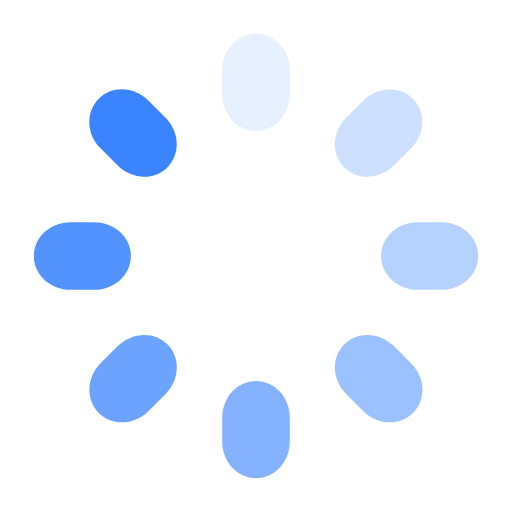
t = 0.00 s
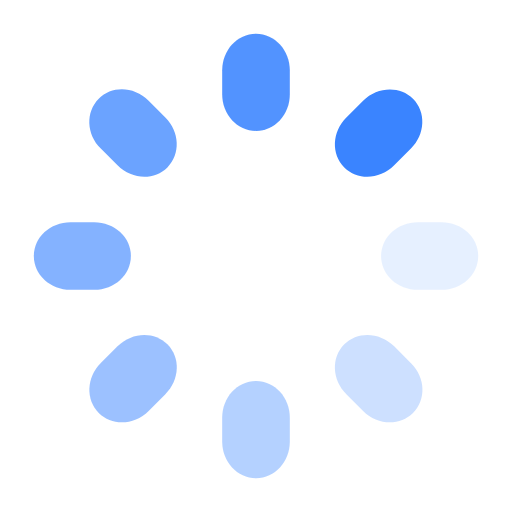
t = 0.25 s
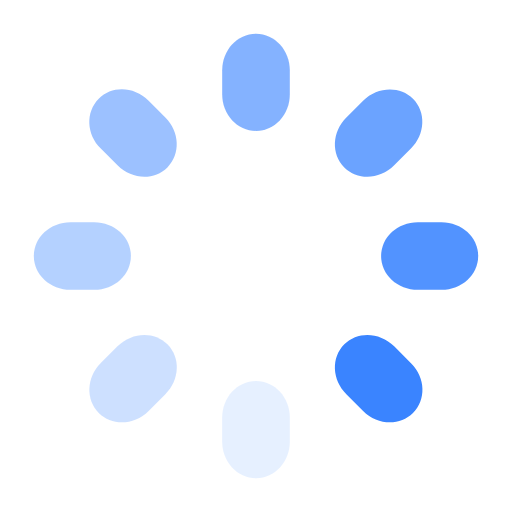
t = 0.50 s
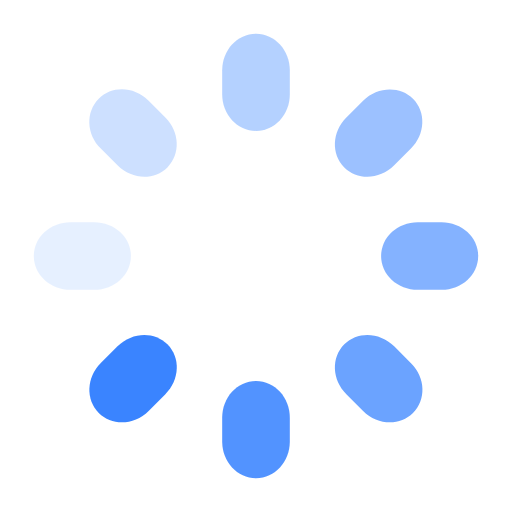
t = 0.75 s

The animated SVG that drew these frames (rendered in a browser with its animation timeline set to each time). Animation: 8 SMIL elements (animate=8); one cycle of 1.00 s, repeats indefinitely.

<svg viewBox="0 0 106 106" version="1.1" xmlns="http://www.w3.org/2000/svg" style="fill: #3a84ff;"><path fill="#3a84ff" d="M53,7L53,7c3.9,0,7,3.4,7,7.6v4.9c0,4.2-3.1,7.6-7,7.6l0,0c-3.9,0-7-3.4-7-7.6v-4.9C46,10.4,49.1,7,53,7z"><animate fill="remove" accumulate="none" additive="replace" attributeName="opacity" begin="-0.875s" calcMode="linear" dur="1s" keyTimes="0;1" repeatCount="indefinite" restart="always" values="1;0"></animate></path><path fill="#3a84ff" d="M54.2,4L54.2,4c3.9,0,7,3.4,7,7.6v4.9c0,4.2-3.1,7.6-7,7.6l0,0c-3.9,0-7-3.4-7-7.6v-4.9 C47.2,7.4,50.4,4,54.2,4z" transform="rotate(45 50 50)"><animate fill="remove" accumulate="none" additive="replace" attributeName="opacity" begin="-0.75s" calcMode="linear" dur="1s" keyTimes="0;1" repeatCount="indefinite" restart="always" values="1;0"></animate></path><path fill="#3a84ff" d="M53,1L53,1c3.9,0,7,3.4,7,7.6v4.9c0,4.2-3.1,7.6-7,7.6l0,0c-3.9,0-7-3.4-7-7.6V8.6C46,4.4,49.1,1,53,1z" transform="rotate(90 50 50)"><animate fill="remove" accumulate="none" additive="replace" attributeName="opacity" begin="-0.625s" calcMode="linear" dur="1s" keyTimes="0;1" repeatCount="indefinite" restart="always" values="1;0"></animate></path><path fill="#3a84ff" d="M50-0.2L50-0.2c3.9,0,7,3.4,7,7.6v4.9c0,4.2-3.1,7.6-7,7.6l0,0c-3.9,0-7-3.4-7-7.6V7.3C43,3.1,46.1-0.2,50-0.2 z" transform="rotate(135 50 50)"><animate fill="remove" accumulate="none" additive="replace" attributeName="opacity" begin="-0.5s" calcMode="linear" dur="1s" keyTimes="0;1" repeatCount="indefinite" restart="always" values="1;0"></animate></path><path fill="#3a84ff" d="M47,1L47,1c3.9,0,7,3.4,7,7.6v4.9c0,4.2-3.1,7.6-7,7.6l0,0c-3.9,0-7-3.4-7-7.6V8.6C40,4.4,43.1,1,47,1z" transform="rotate(180 50 50)"><animate fill="remove" accumulate="none" additive="replace" attributeName="opacity" begin="-0.375s" calcMode="linear" dur="1s" keyTimes="0;1" repeatCount="indefinite" restart="always" values="1;0"></animate></path><path fill="#3a84ff" d="M45.8,4L45.8,4c3.9,0,7,3.4,7,7.6v4.9c0,4.2-3.1,7.6-7,7.6l0,0c-3.9,0-7-3.4-7-7.6v-4.9 C38.8,7.4,41.9,4,45.8,4z" transform="rotate(225 50 50)"><animate fill="remove" accumulate="none" additive="replace" attributeName="opacity" begin="-0.25s" calcMode="linear" dur="1s" keyTimes="0;1" repeatCount="indefinite" restart="always" values="1;0"></animate></path><path fill="#3a84ff" d="M47,7L47,7c3.9,0,7,3.4,7,7.6v4.9c0,4.2-3.1,7.6-7,7.6l0,0c-3.9,0-7-3.4-7-7.6v-4.9C40,10.4,43.1,7,47,7z" transform="rotate(270 50 50)"><animate fill="remove" accumulate="none" additive="replace" attributeName="opacity" begin="-0.125s" calcMode="linear" dur="1s" keyTimes="0;1" repeatCount="indefinite" restart="always" values="1;0"></animate></path><path fill="#3a84ff" d="M50,8.2L50,8.2c3.9,0,7,3.4,7,7.6v4.9c0,4.2-3.1,7.6-7,7.6l0,0c-3.9,0-7-3.4-7-7.6v-4.9 C43,11.6,46.1,8.2,50,8.2z" transform="rotate(315 50 50)"><animate fill="remove" accumulate="none" additive="replace" attributeName="opacity" begin="0s" calcMode="linear" dur="1s" keyTimes="0;1" repeatCount="indefinite" restart="always" values="1;0"></animate></path></svg>
